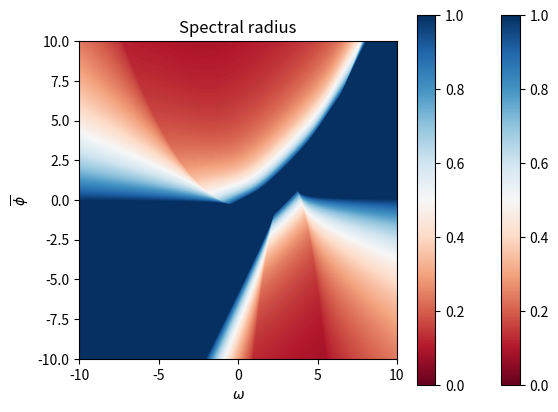

Write the Python code that produced this figure.
import numpy as np
import matplotlib.pyplot as plt

def spectral_radius(oemga, phi):
    lambdam = abs((oemga - 3 + np.sqrt(oemga**2 - 2*oemga - 4*phi + 1, dtype=complex))/(2*(-oemga + phi + 2)))
    lambdap = abs((oemga - 3 - np.sqrt(oemga**2 - 2*oemga - 4*phi + 1, dtype=complex))/(2*(-oemga + phi + 2)))
    return np.max([lambdam, lambdap], axis=0)

def spectral_radius_2(omega,phi):
    n = np.shape(omega)
    sp = np.zeros((n[0],n[1]))
    for i in range(n[0]):
        for j in range(n[1]):
            a3 = -1
            a2 = ((3-omega[i,j])**2-(2-omega[i,j]+phi[i,j]))/(2-omega[i,j]+phi[i,j])**2
            a1 = -(3-omega[i,j])**2/(2-omega[i,j]+phi[i,j])**3
            a0 = 1/(2-omega[i,j]+phi[i,j])**3
            sp[i,j] = np.max(np.abs(np.roots(np.array([a3,a2,a1,a0]))), axis=0)
    return sp


ngridx, ngridy = 550, 550
xmin, xmax = [-10, 10]
ymin, ymax = [-10, 10]

x = np.linspace(xmin, xmax, ngridx)
y = np.linspace(ymin, ymax, ngridy)
X,Y = np.meshgrid(x, y)
Z = spectral_radius(X, Y)
Z2 = spectral_radius_2(X,Y)

im = plt.imshow(Z,cmap=plt.cm.RdBu,
                vmin = 0,
                vmax = 1,
                extent=[xmin,xmax,ymin,ymax],
                origin='lower')

# adding the Contour lines with labels
#cset = plt.contour(Z,np.arange(-1,1.5,0.2),linewidths=2,cmap=plt.cm.Set2)
#plt.clabel(cset,inline=True,fmt='%1.1f',fontsize=10)

plt.colorbar(im)

plt.xlabel('$\omega$')
plt.ylabel('$\overline{\phi}$')
plt.title('Spectral radius')
plt.savefig("spectralradius1", dpi=300)
plt.show()

im2 = plt.imshow(Z2,cmap=plt.cm.RdBu,
                vmin = 0,
                vmax = 1,
                extent=[xmin,xmax,ymin,ymax],
                origin='lower')

# adding the Contour lines with labels
#cset = plt.contour(Z,np.arange(-1,1.5,0.2),linewidths=2,cmap=plt.cm.Set2)
#plt.clabel(cset,inline=True,fmt='%1.1f',fontsize=10)

plt.colorbar(im2)

plt.xlabel('$\omega$')
plt.ylabel('$\overline{\phi}$')
plt.title('Spectral radius')
plt.savefig("spectralradius2", dpi=300)
plt.show()


    